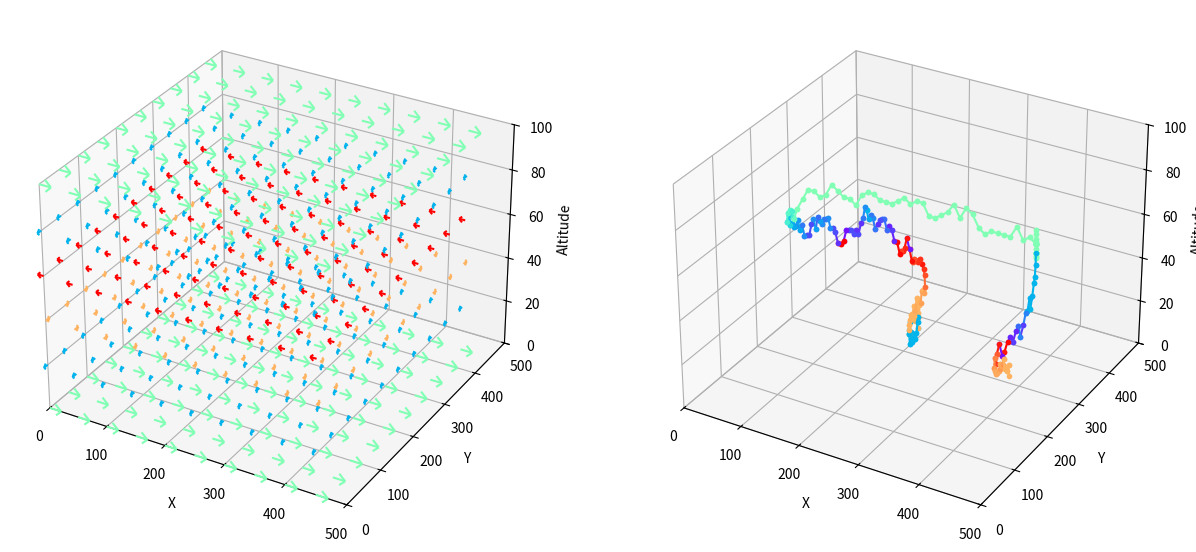

Write Python code to recreate this figure.
import numpy as np
import matplotlib.pyplot as plt
from mpl_toolkits.mplot3d import Axes3D
from matplotlib import cm


class FlowField3D:
    def __init__(self, x_dim, y_dim, z_dim, num_levels, min_vel, max_vel):
        self.x_dim = x_dim
        self.y_dim = y_dim
        self.z_dim = z_dim
        self.num_levels = num_levels
        self.min_vel = min_vel
        self.max_vel = max_vel
        self.flow_field, self.directions, self.magnitudes = self.generate_random_planar_flow_field()

    def randomize_arrays(self, directions, magnitudes):
        # Ensure both input arrays have at least one unique value
        if len(directions) == 0 or len(magnitudes) == 0:
            raise ValueError("Both directions and magnitudes must have at least one element.")

        # Create the result arrays with at least one occurrence of each value
        directions_result = np.random.choice(directions, 6, replace=True).tolist()
        magnitudes_result = np.random.choice(magnitudes, 6, replace=True).tolist()

        # Ensure each value from the original arrays appears at least once
        for value in directions:
            if value not in directions_result:
                directions_result[np.random.randint(6)] = value
        for value in magnitudes:
            if value not in magnitudes_result:
                magnitudes_result[np.random.randint(6)] = value

        # Shuffle the arrays to randomize the order
        np.random.shuffle(directions_result)
        np.random.shuffle(magnitudes_result)

        return directions_result, magnitudes_result


    def generate_random_planar_flow_field(self):
        directions = np.random.uniform(0, 2 * np.pi, size=self.num_levels)
        magnitudes = np.random.uniform(self.min_vel, self.max_vel, size=self.num_levels)
        alt_levels = np.linspace(0, self.z_dim, self.num_levels, endpoint=True)


        #Static Debugging:
        #directions = [0,  np.pi/2, np.pi, 3*np.pi/2, 0, np.pi]
        #magnitudes = [5, 10, 5, 10, 10, 5]

        #Semi-random
        directions_bucket = [0, np.pi / 2, np.pi, 3 * np.pi / 2]
        magnitudes_bucket = [5, 10]

        directions, magnitudes = self.randomize_arrays(directions_bucket, magnitudes_bucket)
        #print("Randomized Directions:", directions)
        #print("Randomized Magnitudes:", magnitudes)


        flow_field = np.zeros((self.num_levels, self.x_dim, self.y_dim, 4))
        for z in range(self.num_levels):
            u = np.cos(directions[z]) * magnitudes[z]
            v = np.sin(directions[z]) * magnitudes[z]
            flow_field[z, :, :, 0] = u
            flow_field[z, :, :, 1] = v
            flow_field[z, :, :, 2] = 0  # Flow is only in the X-Y plane
            flow_field[z, :, :, 3] = alt_levels[z]  # Store altitude in the fourth dimension

        self.flow_field = flow_field

        return flow_field, directions, magnitudes

    def interpolate_flow(self, x, y, z):
        # Determine the indices of the levels below and above the current altitude
        below_idx = int(np.floor(z / (self.z_dim / self.num_levels)))
        above_idx = int(np.ceil(z / (self.z_dim / self.num_levels)))

        # Ensure the indices are within bounds
        below_idx = max(0, min(self.num_levels - 1, below_idx))
        above_idx = max(0, min(self.num_levels - 1, above_idx))

        if below_idx == above_idx:
            flow_below = self.flow_field[below_idx, :, :, :3]
            flow_above = flow_below
        else:
            flow_below = self.flow_field[below_idx, :, :, :3]
            flow_above = self.flow_field[above_idx, :, :, :3]

        # Interpolate the flow at the current x, y, and z positions
        frac = (z % (self.z_dim / self.num_levels)) / (self.z_dim / self.num_levels)

        #Clip ranges, so that the agent can go out of bounds, taking the nearest value
        u_below = flow_below[np.clip(int(y), 0, int(self.y_dim)-1), np.clip(int(x), 0, int(self.x_dim)-1), 0]
        v_below = flow_below[np.clip(int(y), 0, int(self.y_dim)-1), np.clip(int(x), 0, int(self.x_dim)-1), 1]
        u_above = flow_above[np.clip(int(y), 0, int(self.y_dim)-1), np.clip(int(x), 0, int(self.x_dim)-1), 0]
        v_above = flow_above[np.clip(int(y), 0, int(self.y_dim)-1), np.clip(int(x), 0, int(self.x_dim)-1), 1]

        u = u_below + frac * (u_above - u_below)
        v = v_below + frac * (v_above - v_below)

        return u, v, 0  # Assuming zero vertical flow


    def visualize_3d_planar_flow(self, ax, skip=1, interpolation_point=None):
        for z in range(self.flow_field.shape[0]):
            X, Y = np.meshgrid(np.arange(self.flow_field.shape[1]), np.arange(self.flow_field.shape[2]))
            U = self.flow_field[z, :, :, 0]
            V = self.flow_field[z, :, :, 1]
            W = self.flow_field[z, :, :, 2]  # Flow is only in the X-Y plane
            Z = np.full_like(X, self.flow_field[z, 0, 0, 3])

            # Calculate directions for color mapping
            directions = np.arctan2(V, U)
            norm = plt.Normalize(-np.pi, np.pi)
            colors = cm.rainbow(norm(directions))

            for i in range(0, X.shape[0], skip):
                for j in range(0, Y.shape[1], skip):
                    ax.quiver(X[i, j], Y[i, j], Z[i, j], U[i, j], V[i, j], W[i, j],
                              length=self.magnitudes[z] * 2, normalize=True, arrow_length_ratio=.5, color=colors[i, j])

        if interpolation_point is not None:
            x, y, z = interpolation_point
            u_interp, v_interp, w_interp = self.interpolate_flow(x, y, z)
            ax.quiver(x, y, z, u_interp, v_interp, w_interp, color='red')

        ax.set_xlabel('X')
        ax.set_ylabel('Y')
        ax.set_zlabel('Altitude')
        ax.set_xlim(0, self.flow_field.shape[1])
        ax.set_ylim(0, self.flow_field.shape[2])
        ax.set_zlim(0, self.flow_field[-1, 0, 0, 3])  # Set the z-axis limit to the maximum altitude


class PointMass:
    def __init__(self, flow_field_3d, x, y, z, mass, dt):
        self.flow_field_3d = flow_field_3d
        self.x = x
        self.y = y
        self.z = z
        self.mass = mass
        self.dt = dt
        self.path = [(x, y, z)]
        self.velocity = np.array([0.0, 0.0, 0.0])

    def move(self, dz):
        """
        Move the point mass vertically by dz units and let the flow dictate the horizontal movement.

        :param dz: Change in altitude (can be positive or negative).
        """
        self.z = np.clip(self.z + dz, 0, self.flow_field_3d.z_dim - 1)
        u, v, _ = self.flow_field_3d.interpolate_flow(int(self.x), int(self.y), self.z)

        # Update position based on flow and timestep
        self.x = np.clip(self.x + u * self.dt, 0, self.flow_field_3d.x_dim - 1)
        self.y = np.clip(self.y + v * self.dt, 0, self.flow_field_3d.y_dim - 1)

        # Update velocity
        self.velocity = np.array([u, v, 0])

        self.path.append((self.x, self.y, self.z))

    def simulate(self, steps, dz_func):
        """
        Simulate the point mass movement through the flow field for a given number of steps.

        :param steps: Number of steps to simulate.
        :param dz_func: Function to determine dz at each step.
        """
        for _ in range(steps):
            dz = dz_func()
            self.move(dz)

    def visualize_path(self, ax):
        path = np.array(self.path)
        # Calculate directions for color mapping
        directions = np.arctan2(np.diff(path[:, 1]), np.diff(path[:, 0]))
        norm = plt.Normalize(-np.pi, np.pi)
        colors = cm.rainbow(norm(directions))

        for i in range(len(directions)):
            ax.plot(path[i:i+2, 0], path[i:i+2, 1], path[i:i+2, 2], color=colors[i], marker='.')

        ax.set_xlabel('X')
        ax.set_ylabel('Y')
        ax.set_zlabel('Altitude')
        ax.set_xlim(0, self.flow_field_3d.x_dim)
        ax.set_ylim(0, self.flow_field_3d.y_dim)
        ax.set_zlim(0, self.flow_field_3d.z_dim)


if __name__ == '__main__':

    # Example usage
    x_dim = 500
    y_dim = 500
    z_dim = 100
    num_levels = 6
    min_vel = 1
    max_vel = 10
    skip = x_dim // 10

    flow_field_3d = FlowField3D(x_dim, y_dim, z_dim, num_levels, min_vel, max_vel)

    # Initialize the point mass
    mass = 1.0  # Mass of the point mass
    dt = 1.0  # Time step for simulation
    point_mass = PointMass(flow_field_3d, x=250, y=250, z=25, mass=mass, dt=dt)

    # Simulate the point mass movement
    steps = 200
    dz_func = lambda: np.random.choice([-5, -2, 0, 2, 5])  # Randomly move up, down, or stay at the same altitude
    point_mass.simulate(steps, dz_func)

    # Create a single figure with two subplots
    fig = plt.figure(figsize=(15, 10))

    # Plot the flow field
    ax1 = fig.add_subplot(121, projection='3d')
    flow_field_3d.visualize_3d_planar_flow(ax1, skip, interpolation_point=(250, 250, 25))

    # Plot the point mass path
    ax2 = fig.add_subplot(122, projection='3d')
    point_mass.visualize_path(ax2)

plt.show()
